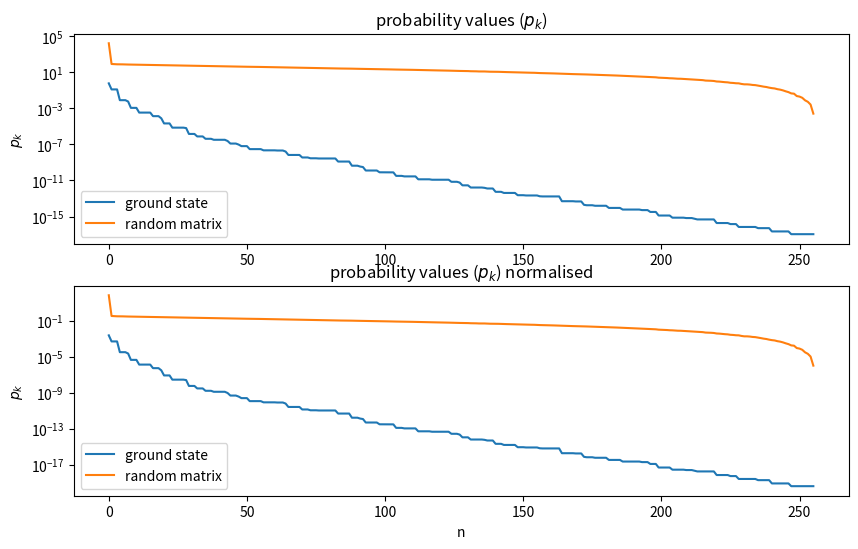
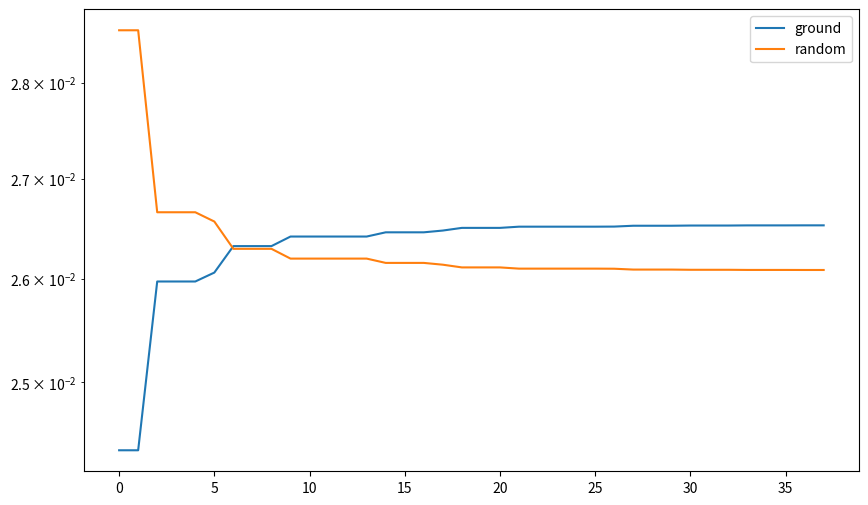

The matplotlib source for these figures, in order:
import numpy as np
import scipy.sparse as sp
import scipy.sparse.linalg as spl
import matplotlib.pyplot as plt


#define pauli matrix for Sz -------------------------------------
sigmaz = np.array([[1,0],[0,-1]])

#define operator matrices -------------------------------------
Sz = sigmaz/2
Splus = np.array([[0.,1.],[0.,0.]])
Smin = np.array([[0,0],[1,0]])
I = sp.identity(2)

#ddefine matrix and reshape ----------------------------------
H2 = sp.kron(Sz,Sz)+(sp.kron(Splus,Smin)+sp.kron(Smin,Splus))/2




# get Hamiltonian -----------------------------

def getsparseham(H2, N, bc = 'periodic'):
    "Construct nearest-neighbor Hamiltonian (sparse) on an N-site lattice"    
    d = int(np.sqrt(H2.shape[0])) # local dimension of a site
    # initialize sparse matrices    
    idn = sp.csr_matrix(1.)
    id1 = sp.csr_matrix(np.eye(d))
    H2 = sp.csr_matrix(H2)            
    Hk = H2    # initial term
    for k in range(N-2):
        # increase size of identity operator
        idn = sp.kron(idn, id1, 'csr')
        # add new terms to Hamiltonian
        Hk = sp.kron(Hk, id1, 'csr') + sp.kron(idn, H2, 'csr')    
    if bc == 'periodic':
        # create H2 x I x I x I x I
        Hl = sp.kron(H2, idn, 'csr')
        # and make a shift of the indices to get periodic term    
        ind = np.arange(d**N)
        iN = ind % d 
        ind = (ind - iN) / d + iN*d**(N-1)
        ind = ind.astype(int)
        Hl = Hl[ind,:][:,ind]
        # add term to Hamiltonian
        Hk = Hk + Hl
    return Hk
    

H16 = getsparseham(H2,16,'periodic')
eigval,eigvec = spl.eigsh(H16,1,which='SA')
newsize2 = int(np.sqrt(eigvec[:,0].size))


#reshape groundstate and split ---------------------------
newground = np.reshape(eigvec[:,0],(newsize2,newsize2))
svd = np.linalg.svd(newground,full_matrices=False)

S = - np.dot(svd[1]**2,np.log(svd[1]**2))
fig,ax = plt.subplots(2,1,figsize=(10,6))
sumeig = np.sum(svd[0]**2)
normconst = 1/sumeig

ax[0].semilogy(svd[1]**2,label='ground state')
ax[0].set_ylabel('$p_k$')
ax[0].set_title('probability values ($p_k$)')

ax[1].semilogy(normconst*svd[1]**2,label='ground state')
ax[1].set_xlabel('n')
ax[1].set_ylabel('$p_k$')
ax[1].set_title('probability values ($p_k$) normalised')


#--------- create random state------------

randomstate = np.random.rand(newsize2,newsize2)
randeigvec = randomstate.reshape((newsize2**2,1))
svdrand = np.linalg.svd(randomstate,full_matrices=False)
Srand = - np.dot(svdrand[1]**2,np.log(svdrand[1]**2))
randeigval = np.sqrt(np.sum(H16.dot(randeigvec)**2)/np.sum(randeigvec**2))

sumeig = np.sum(svdrand[0]**2)
normconst = 1/sumeig
ax[0].semilogy(svdrand[1]**2,label='random matrix')
ax[1].semilogy(normconst*svdrand[1]**2,label='random matrix')

ax[0].legend()
ax[1].legend()

fig.savefig('Eigvalues_densMatrix.pdf')

#------------ energy error -------------

svd_ground_a = np.linalg.eig(svd[0])[0][0]
svd_ground_b = np.linalg.eig(svd[2])[0][0]
Eground = svd[1][2:40]*svd_ground_a*svd_ground_b

svdrand_ground_a = np.linalg.eig(svdrand[0])[0][0]
svdrand_ground_b = np.linalg.eig(svdrand[2])[0][0]
Eground_rand = svd[1][2:40]*svdrand_ground_a*svdrand_ground_b

error = -1*Eground+eigval
error_rand = -1*Eground_rand+randeigval
norm_error = np.sum(np.abs(error)**2)
norm_error_rand = np.sum(np.abs(error_rand)**2) 

fig1,ax1 = plt.subplots(figsize=(10,6))
ax1.semilogy((np.abs(error)**2)/norm_error,label = 'ground')
ax1.semilogy((np.abs(error_rand)**2)/norm_error_rand,label = 'random')
ax1.legend()

fig1.savefig('Energyerror.pdf')



